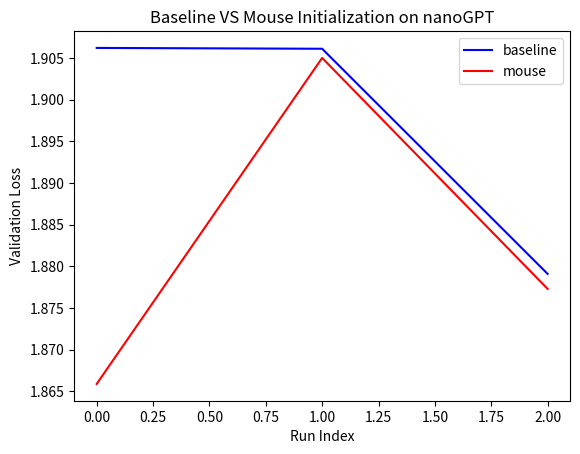

Generate this figure with matplotlib:
import matplotlib.pyplot as plt

# MOUSE:
# step 2000: train loss 1.7245, val loss 1.8659
# step 2000: train loss 1.7661, val loss 1.9050
# step 2000: train loss 1.7641, val loss 1.8773

# BASELINE:
# step 2000: train loss 1.7867, val loss 1.9062
# step 2000: train loss 1.7609, val loss 1.9061
# step 2000: train loss 1.7685, val loss 1.8791

mouse = [1.8659, 1.9050, 1.8773]
baseline = [1.9062, 1.9061, 1.8791]

plt.plot(baseline, color='blue', label='baseline')
plt.plot(mouse, color='red', label='mouse')
plt.xlabel('Run Index')
plt.ylabel('Validation Loss')
plt.title('Baseline VS Mouse Initialization on nanoGPT')
plt.legend()
plt.savefig('nanogpt_mouse_plot.png')
